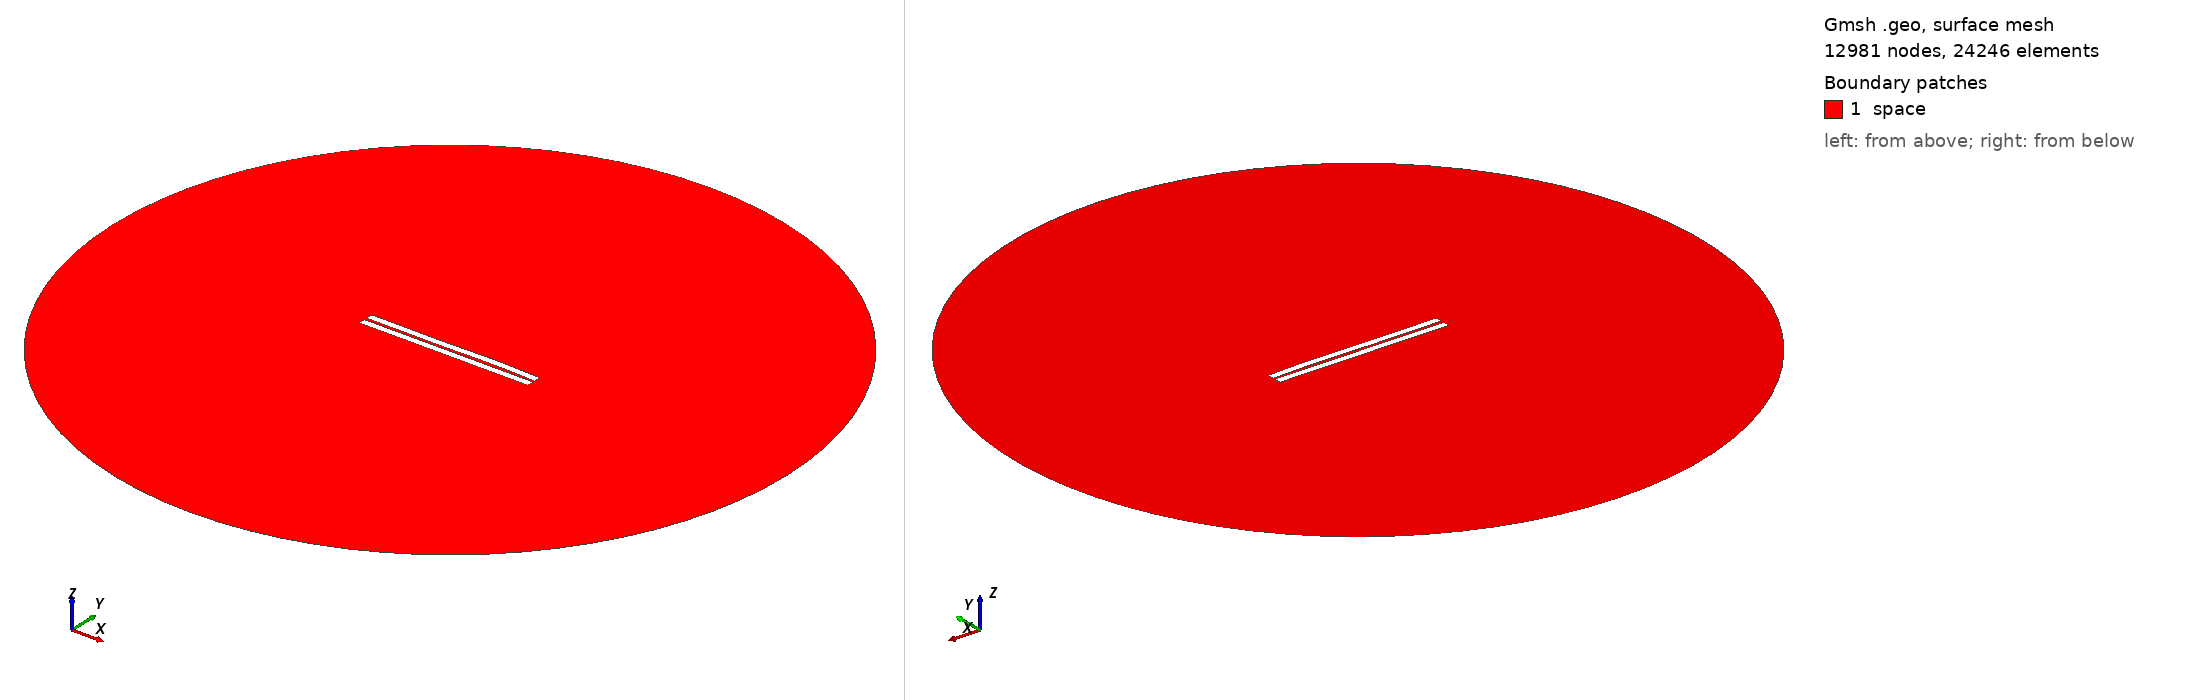

Gmsh geometry script, surface-meshed: 12981 nodes, 24246 surface elements. Boundary patches (legend numbers): 1 space. Left view from above one corner, right view from below the opposite corner. Legend entries are the model's physical surfaces. The drawing asked Gmsh for element sizes between 1% and 20% of the model's largest extent; the script's own settings can give other sizes.

=== 329.geo (drawn) ===
//---------------------------------------
// Geometry kernel
//---------------------------------------

SetFactory("OpenCASCADE");



//---------------------------------------
// Parameters of the geometry
//---------------------------------------

// Overetch of the upper plate
overetch = 0.0;

// Distance between the plates
distance = 1.5;

// Discretization over the x axis (for the deformation)
nx = 50; 

// Length of the plate
L = 100 - overetch; 

// Number of modes
n = 4; 

// 1st mode coefficient
coeff(1) = 0.0;
beta(1) = 0.596864 * 3.1415926535 / L;

// 2nd mode coefficient
coeff(2) = 0.07499999999999998;
beta(2) = 1.49418 * 3.1415926535 / L;

// 3rd mode coefficient
coeff(3) = -0.15;
beta(3) = 2.50025 * 3.1415926535 / L;

// 4th mode coefficient
coeff(4) = 0.07499999999999998;
beta(4) = 3.49999 * 3.1415926535 / L;



//---------------------------------------
// Upper plate (deformed rectangle)
//---------------------------------------

// Coordiantes of the upper plate
xmin = -50;
xmax = 50 - overetch;

// Height of the upper plate
yheight = 4 - 2 * overetch;

// Indexes of the points
UpperID[] = {};
LowerID[] = {};
LeftID[] = {};
RightID[] = {};

// Point index
p = 1;

// Horizontal edges
For i In {1:nx}
    x = xmin + (i-1)*(xmax - xmin)/(nx-1);

    y_bottom = distance / 2 + overetch;
    For j In {1:n}
        C = (Cosh(beta(j)*L) + Cos(beta(j)*L)) / (Sinh(beta(j)*L) + Sin(beta(j)*L));
        y_bottom  = y_bottom + coeff(j) * (Cosh(beta(j)*(x+50)) - Cos(beta(j)*(x+50)) - C * (Sinh(beta(j)*(x+50)) - Sin(beta(j)*(x+50))));
    EndFor

    y_top = y_bottom + yheight;

    Point(p) = {x, y_top, 0, 1.0};
    UpperID[i] = p;
    p = p + 1;

    Point(p) = {x, y_bottom, 0, 1.0};
    LowerID[i] = p;
    p = p + 1;
EndFor

// Create point lists
UpperPts[] = {}; LowerPts[] = {};
For i In {1:nx}
  UpperPts[] += {UpperID[i]};
  LowerPts[] += {LowerID[i]};
EndFor

// Build splines
Spline(1) = {UpperPts[]};
Spline(2) = {LowerPts[]};
Line(3) = {LowerPts[nx-1], UpperPts[nx-1]};
Line(4) = {LowerPts[0], UpperPts[0]};

// Build the plane surface
Curve Loop(1) = {2, 3, -1, -4};
Plane Surface(1) = {1};



//---------------------------------------
// Lower plate (rectangle)
//---------------------------------------

// Vertices
Point(1001) = {-50, -1, 0, 1.0};
Point(1002) = { 50, -1, 0, 1.0};
Point(1003) = { 50,  -5, 0, 1.0};
Point(1004) = {-50,  -5, 0, 1.0};

// Edges
Line(5) = {1001, 1002};
Line(6) = {1002, 1003};
Line(7) = {1003, 1004};
Line(8) = {1004, 1001};

// Plane surface
Line Loop(2) = {5, 6, 7, 8};
Plane Surface(2) = {2}; 



//---------------------------------------
// Outer (fictious) boundary
//---------------------------------------

// Points
Point(1005) = {0, 0, 0};       // Center
Point(1006) = {200, 0, 0};     // Start point
Point(1007) = {0, 200, 0};     // 90 degrees
Point(1008) = {-200, 0, 0};    // 180 degrees
Point(1009) = {0, -200, 0};    // 270 degrees

// Circle arcs (each needs start, center, end)
Circle(9) = {1006, 1005, 1007};
Circle(10) = {1007, 1005, 1008};
Circle(11) = {1008, 1005, 1009};
Circle(12) = {1009, 1005, 1006};

// Plane surface for the entire domain
Curve Loop(3) = {9, 10, 11, 12};
Surface(3) = {3};

// Subtract the plates from the whole domain to obtain the actual domain where we want to solve the equations
BooleanDifference{ Surface{3}; Delete; }{ Surface{1}; Surface{2}; Delete; }




//---------------------------------------
// Transfinite Lines/Curves
//---------------------------------------

// Set the number of points on the boundaries
r = 7;

// Plates
Transfinite Curve {1, 2} = 50*r Using Progression 1;
Transfinite Curve {3, 4} = 2*r Using Progression 1;
Transfinite Line {5, 7} = 50*r Using Progression 1;
Transfinite Line {6, 8} = 2*r Using Progression 1;

// Outer boundary
Transfinite Line {9, 10, 11, 12} = 20 Using Progression 1;



//---------------------------------------
// Physical groups
//---------------------------------------                

// Physical curves (boundaries)
Physical Line("force_segment", 10) = {2};
Physical Line("upper_plate", 11) = {1, 3, 4};
Physical Line("lower_plate", 12) = {5, 6, 7, 8};
Physical Line("boundary", 20) = {9, 10, 11, 12};

// Physical Surfaces
Physical Surface("space", 30) = {3};



//---------------------------------------
// 6. Generate the Mesh
//---------------------------------------

// 2D mesh generation
Mesh 2;
